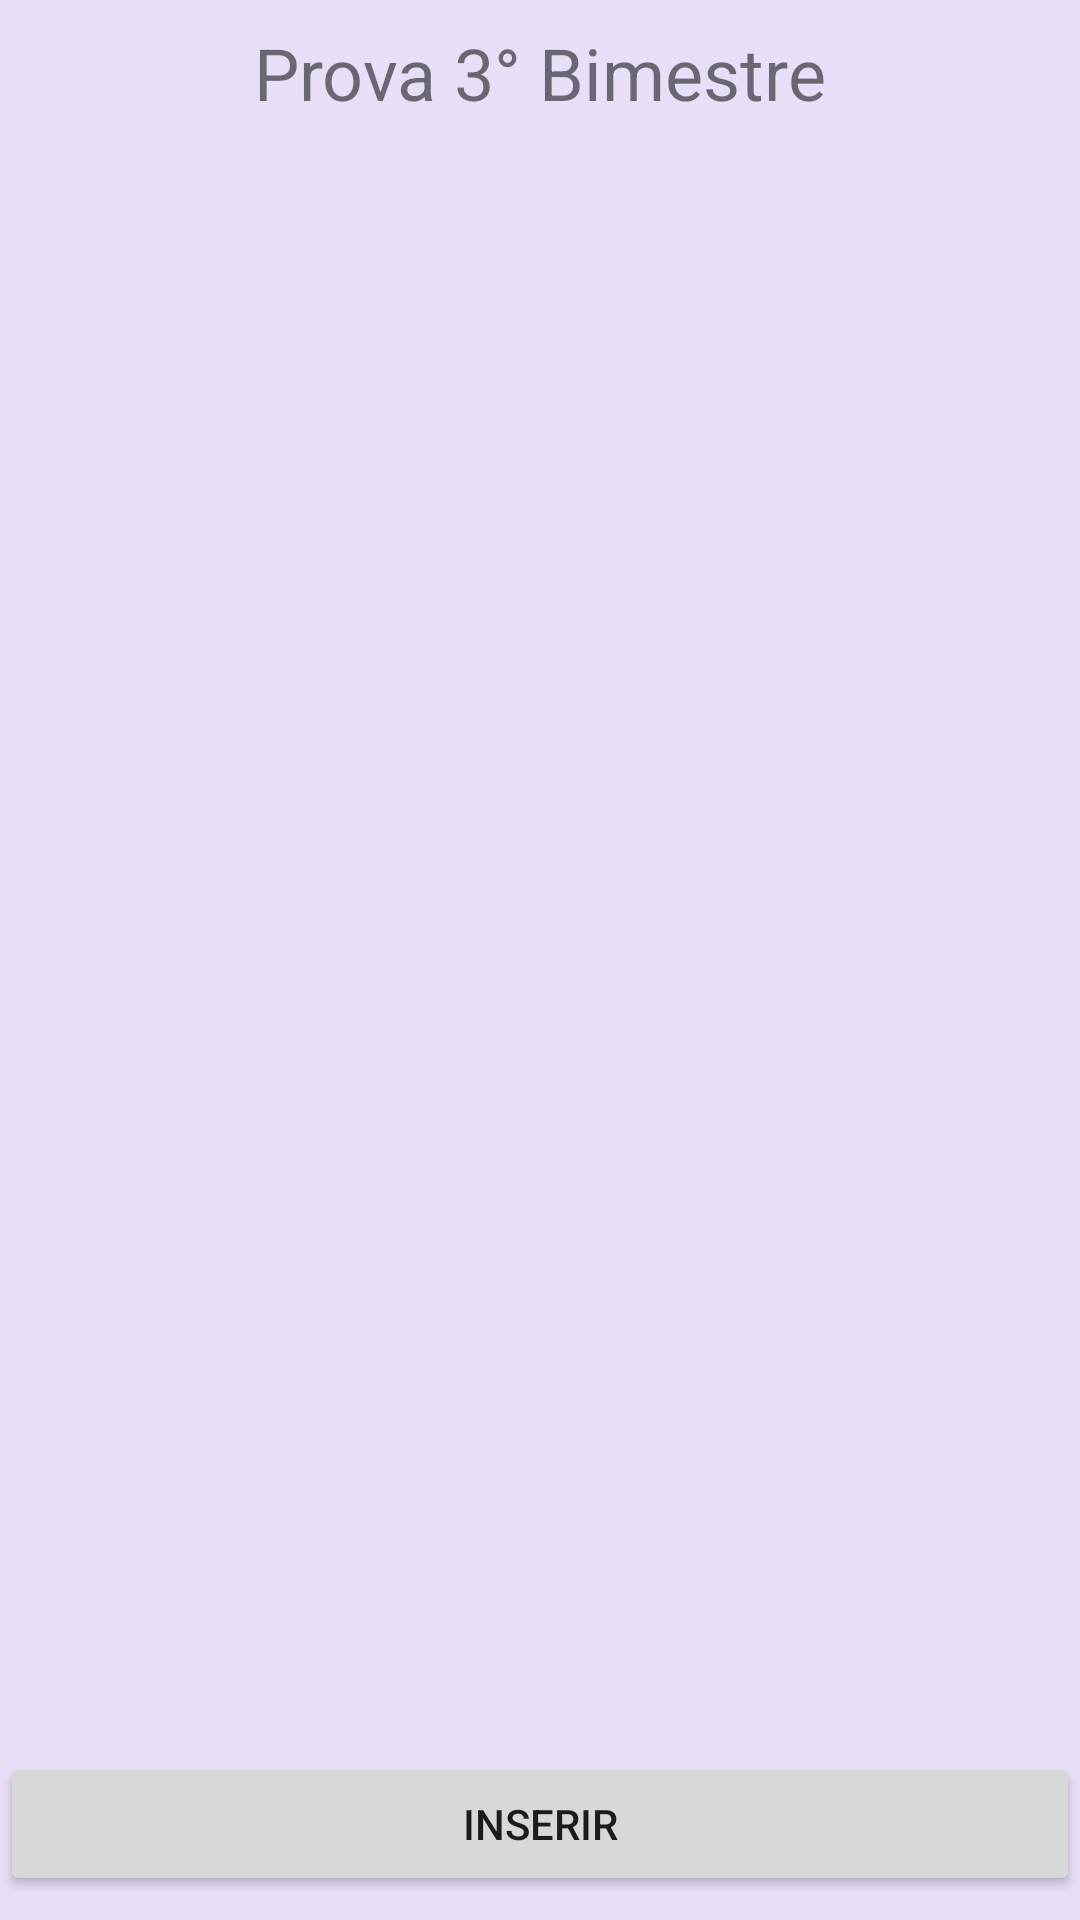

Write the Android layout XML for this screen, with the resource values it uses.
<!-- AndroidManifest.xml: application theme Theme.Avaliacao3bimestre -->
<!-- res/layout/activity_main.xml -->
<?xml version="1.0" encoding="utf-8"?>
<androidx.constraintlayout.widget.ConstraintLayout xmlns:android="http://schemas.android.com/apk/res/android"
    xmlns:app="http://schemas.android.com/apk/res-auto"
    xmlns:tools="http://schemas.android.com/tools"
    android:layout_width="match_parent"
    android:layout_height="match_parent"
    android:background="#E8DEF8"
    tools:context=".MainActivity">

    <ListView
        android:id="@+id/listaAlunos"
        android:layout_width="0dp"
        android:layout_height="0dp"
        android:layout_marginStart="8dp"
        android:layout_marginTop="52dp"
        android:layout_marginEnd="8dp"
        android:layout_marginBottom="64dp"
        app:layout_constraintBottom_toBottomOf="parent"
        app:layout_constraintEnd_toEndOf="parent"
        app:layout_constraintStart_toStartOf="parent"
        app:layout_constraintTop_toTopOf="parent" />

    <TextView
        android:id="@+id/textView2"
        android:layout_width="wrap_content"
        android:layout_height="wrap_content"
        android:layout_marginTop="8dp"
        android:text="Prova 3° Bimestre"
        android:textSize="24sp"
        app:layout_constraintEnd_toEndOf="parent"
        app:layout_constraintStart_toStartOf="parent"
        app:layout_constraintTop_toTopOf="parent" />


    <Button
        android:id="@+id/btnInserir"
        android:layout_width="0dp"
        android:layout_height="wrap_content"
        android:layout_marginBottom="8dp"
        android:text="Inserir"
        app:layout_constraintBottom_toBottomOf="parent"
        app:layout_constraintEnd_toEndOf="parent"
        app:layout_constraintStart_toStartOf="parent" />

</androidx.constraintlayout.widget.ConstraintLayout>
<!-- resources referenced by this layout -->
<resources>
  <style name="Theme.Avaliacao3bimestre" parent="Theme.MaterialComponents.DayNight.DarkActionBar">
          
          <item name="colorPrimary">@color/purple_500</item>
          <item name="colorPrimaryVariant">@color/purple_700</item>
          <item name="colorOnPrimary">@color/white</item>
          
          <item name="colorSecondary">@color/teal_200</item>
          <item name="colorSecondaryVariant">@color/teal_700</item>
          <item name="colorOnSecondary">@color/black</item>
          
          <item name="android:statusBarColor" tools:targetApi="l">?attr/colorPrimaryVariant</item>
          
      </style>
  <!-- not gathered from this repository: default colours our renderer supplied (Android Studio template values) -->
  <color name="purple_500">#FF6200EE</color>
  <color name="purple_700">#FF3700B3</color>
  <color name="teal_200">#FF03DAC5</color>
  <color name="teal_700">#FF018786</color>
  <color name="black">#FF000000</color>
  <color name="white">#FFFFFFFF</color>
</resources>
